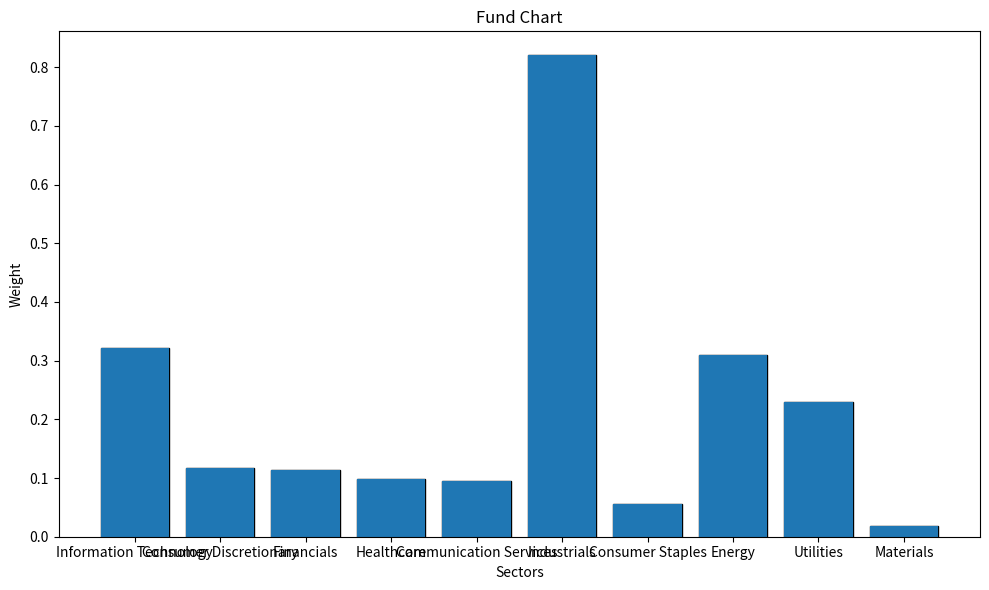

Write Python code to recreate this figure.
import matplotlib.pyplot as plt
import numpy as np
import pandas as pd


def fundchart():
    labels = ["Information Technology", "Consumer Discretionary", "Financials", "Healthcare", "Communication Services",
              "Industrials", "Consumer Staples", "Energy", "Utilities", "Materials"]
    weight = [0.322, 0.117, 0.114, 0.099, 0.095, 0.820, 0.055, 0.310, 0.230, 0.018]

    plt.figure(figsize=(10, 6))
    plt.bar(labels, weight, color = "skyblue", edgecolor = "black")
    plt.bar(labels, weight)
    plt.xlabel("Sectors")
    plt.ylabel("Weight")
    plt.title("Fund Chart")
    plt.tight_layout()
    plt.show()

if __name__ == "__main__":
    fundchart()